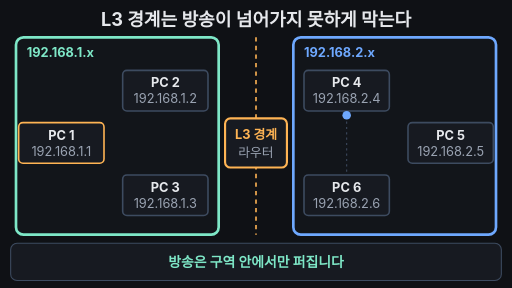
t = 0.00 s
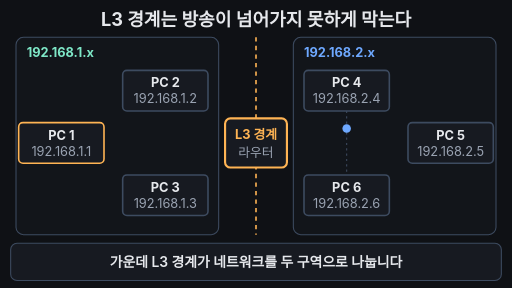
t = 1.67 s
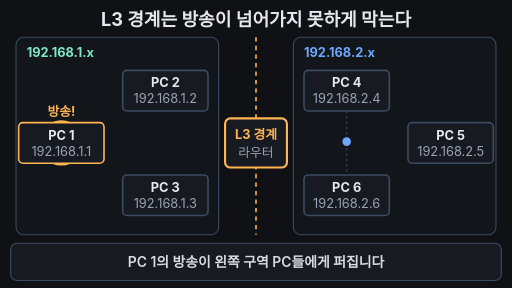
t = 3.33 s
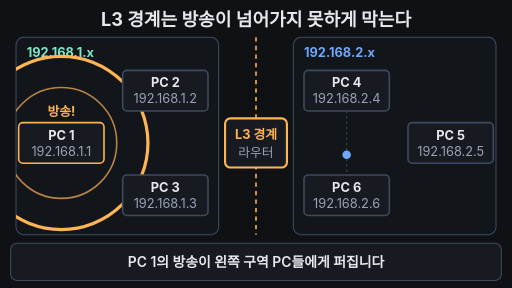
t = 5.00 s
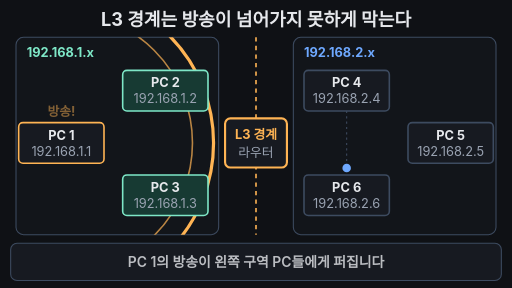
t = 6.67 s
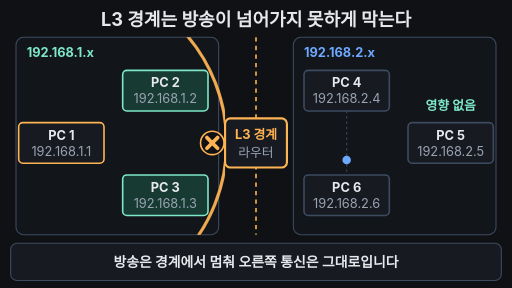
t = 8.33 s

The animated SVG that drew these frames (rendered in a browser with its animation timeline set to each time). Animation: 20 SMIL elements (animate=20); frames cover the first 8.33 s, repeats indefinitely.

<svg xmlns="http://www.w3.org/2000/svg" viewBox="0 0 960 540" width="960" height="540" font-family="-apple-system,'Apple SD Gothic Neo','Segoe UI',sans-serif">
<rect width="960" height="540" fill="#0f1115"/>
<defs><clipPath id="lz"><rect x="30" y="70" width="392" height="370"/></clipPath></defs>
<text x="480" y="48" text-anchor="middle" font-size="34" font-weight="700" fill="#e6e8ec">L3 경계는 방송이 넘어가지 못하게 막는다</text>

<!-- 두 구역 -->
<rect x="30" y="70" width="380" height="370" rx="14" fill="#171a21" fill-opacity="0.5" stroke="#7ee7c7" stroke-width="5"><animate attributeName="stroke" values="#7ee7c7;#3d4b60;#3d4b60;#7ee7c7;#7ee7c7" keyTimes="0;0.06;0.78;0.82;1" dur="14s" repeatCount="indefinite"/><animate attributeName="stroke-width" values="5;2;2;5;5" keyTimes="0;0.06;0.78;0.82;1" dur="14s" repeatCount="indefinite"/></rect>
<rect x="550" y="70" width="380" height="370" rx="14" fill="#171a21" fill-opacity="0.5" stroke="#6ea8fe" stroke-width="5"><animate attributeName="stroke" values="#6ea8fe;#3d4b60;#3d4b60;#6ea8fe;#6ea8fe" keyTimes="0;0.06;0.78;0.82;1" dur="14s" repeatCount="indefinite"/><animate attributeName="stroke-width" values="5;2;2;5;5" keyTimes="0;0.06;0.78;0.82;1" dur="14s" repeatCount="indefinite"/></rect>
<text x="50" y="106" font-size="24" font-weight="700" fill="#7ee7c7">192.168.1.x</text>
<text x="570" y="106" font-size="24" font-weight="700" fill="#6ea8fe">192.168.2.x</text>

<!-- 경계선 + 경계 장비 -->
<line x1="480" y1="70" x2="480" y2="440" stroke="#ffb454" stroke-width="3" stroke-dasharray="8 8"/>
<rect x="422" y="222" width="116" height="92" rx="10" fill="#171a21" stroke="#ffb454" stroke-width="4"/>
<text x="480" y="260" text-anchor="middle" font-size="24" font-weight="700" fill="#ffb454">L3 경계</text>
<text x="480" y="294" text-anchor="middle" font-size="24" fill="#9aa3b2">라우터</text>

<!-- 방송 파동 (왼쪽 구역 안에서만 보임) -->
<g clip-path="url(#lz)" fill="none" stroke="#ffb454">
<circle cx="115" cy="268" r="0" stroke-width="6" opacity="0"><animate attributeName="r" values="0;0;310;310;0" keyTimes="0;0.2;0.5;0.96;1" dur="14s" repeatCount="indefinite"/><animate attributeName="opacity" values="0;0;1;1;0.6;0;0" keyTimes="0;0.19;0.21;0.5;0.8;0.86;1" dur="14s" repeatCount="indefinite"/></circle>
<circle cx="115" cy="268" r="0" stroke-width="3" opacity="0"><animate attributeName="r" values="0;0;310;310;0" keyTimes="0;0.27;0.53;0.96;1" dur="14s" repeatCount="indefinite"/><animate attributeName="opacity" values="0;0;0.7;0.7;0.4;0;0" keyTimes="0;0.26;0.28;0.53;0.8;0.86;1" dur="14s" repeatCount="indefinite"/></circle>
</g>

<!-- PC (왼쪽) -->
<rect x="35" y="230" width="160" height="76" rx="8" fill="#171a21" stroke="#ffb454" stroke-width="3"/>
<text x="115" y="262" text-anchor="middle" font-size="24" font-weight="700" fill="#e6e8ec">PC 1</text>
<text x="115" y="292" text-anchor="middle" font-size="24" fill="#9aa3b2">192.168.1.1</text>
<rect x="230" y="132" width="160" height="76" rx="8" fill="#171a21" stroke="#3d4b60" stroke-width="3"><animate attributeName="stroke" values="#3d4b60;#3d4b60;#7ee7c7;#7ee7c7;#3d4b60;#3d4b60" keyTimes="0;0.4;0.42;0.94;0.98;1" dur="14s" repeatCount="indefinite"/><animate attributeName="fill" values="#171a21;#171a21;#173a33;#173a33;#171a21;#171a21" keyTimes="0;0.4;0.42;0.94;0.98;1" dur="14s" repeatCount="indefinite"/></rect>
<text x="310" y="164" text-anchor="middle" font-size="24" font-weight="700" fill="#e6e8ec">PC 2</text>
<text x="310" y="194" text-anchor="middle" font-size="24" fill="#9aa3b2">192.168.1.2</text>
<rect x="230" y="328" width="160" height="76" rx="8" fill="#171a21" stroke="#3d4b60" stroke-width="3"><animate attributeName="stroke" values="#3d4b60;#3d4b60;#7ee7c7;#7ee7c7;#3d4b60;#3d4b60" keyTimes="0;0.4;0.42;0.94;0.98;1" dur="14s" repeatCount="indefinite"/><animate attributeName="fill" values="#171a21;#171a21;#173a33;#173a33;#171a21;#171a21" keyTimes="0;0.4;0.42;0.94;0.98;1" dur="14s" repeatCount="indefinite"/></rect>
<text x="310" y="360" text-anchor="middle" font-size="24" font-weight="700" fill="#e6e8ec">PC 3</text>
<text x="310" y="390" text-anchor="middle" font-size="24" fill="#9aa3b2">192.168.1.3</text>
<text x="115" y="218" text-anchor="middle" font-size="24" font-weight="700" fill="#ffb454" opacity="0">방송!<animate attributeName="opacity" values="0;0;1;1;0;0" keyTimes="0;0.18;0.21;0.45;0.5;1" dur="14s" repeatCount="indefinite"/></text>

<!-- PC (오른쪽) -->
<rect x="570" y="132" width="160" height="76" rx="8" fill="#171a21" stroke="#3d4b60" stroke-width="3"/>
<text x="650" y="164" text-anchor="middle" font-size="24" font-weight="700" fill="#e6e8ec">PC 4</text>
<text x="650" y="194" text-anchor="middle" font-size="24" fill="#9aa3b2">192.168.2.4</text>
<rect x="765" y="230" width="160" height="76" rx="8" fill="#171a21" stroke="#3d4b60" stroke-width="3"/>
<text x="845" y="262" text-anchor="middle" font-size="24" font-weight="700" fill="#e6e8ec">PC 5</text>
<text x="845" y="292" text-anchor="middle" font-size="24" fill="#9aa3b2">192.168.2.5</text>
<rect x="570" y="328" width="160" height="76" rx="8" fill="#171a21" stroke="#3d4b60" stroke-width="3"/>
<text x="650" y="360" text-anchor="middle" font-size="24" font-weight="700" fill="#e6e8ec">PC 6</text>
<text x="650" y="390" text-anchor="middle" font-size="24" fill="#9aa3b2">192.168.2.6</text>
<line x1="650" y1="208" x2="650" y2="328" stroke="#3d4b60" stroke-width="2" stroke-dasharray="4 6"/>
<circle cx="650" cy="216" r="8" fill="#6ea8fe"><animate attributeName="cy" values="216;320;216" keyTimes="0;0.5;1" dur="14s" repeatCount="indefinite"/></circle>
<text x="845" y="206" text-anchor="middle" font-size="24" font-weight="700" fill="#7ee7c7" opacity="0">영향 없음<animate attributeName="opacity" values="0;0;1;1;0;0" keyTimes="0;0.52;0.55;0.92;0.96;1" dur="14s" repeatCount="indefinite"/></text>

<!-- 막힘 X -->
<g opacity="0" stroke="#ffb454" stroke-width="7" stroke-linecap="round"><animate attributeName="opacity" values="0;0;1;1;0;0" keyTimes="0;0.5;0.53;0.93;0.97;1" dur="14s" repeatCount="indefinite"/>
<circle cx="398" cy="268" r="22" fill="#0f1115" stroke-width="3"/>
<line x1="388" y1="258" x2="408" y2="278"/><line x1="408" y1="258" x2="388" y2="278"/>
</g>

<!-- 자막 바 -->
<rect x="20" y="456" width="920" height="70" rx="12" fill="#171a21" stroke="#3d4b60" stroke-width="2"/>
<text x="480" y="500" text-anchor="middle" font-size="26" font-weight="600" fill="#e6e8ec" opacity="0">가운데 L3 경계가 네트워크를 두 구역으로 나눕니다<animate attributeName="opacity" values="0;0;1;1;0;0" keyTimes="0;0.04;0.07;0.18;0.21;1" dur="14s" repeatCount="indefinite"/></text>
<text x="480" y="500" text-anchor="middle" font-size="26" font-weight="600" fill="#e6e8ec" opacity="0">PC 1의 방송이 왼쪽 구역 PC들에게 퍼집니다<animate attributeName="opacity" values="0;0;1;1;0;0" keyTimes="0;0.21;0.24;0.47;0.5;1" dur="14s" repeatCount="indefinite"/></text>
<text x="480" y="500" text-anchor="middle" font-size="26" font-weight="600" fill="#e6e8ec" opacity="0">방송은 경계에서 멈춰 오른쪽 통신은 그대로입니다<animate attributeName="opacity" values="0;0;1;1;0;0" keyTimes="0;0.5;0.53;0.75;0.78;1" dur="14s" repeatCount="indefinite"/></text>
<text x="480" y="500" text-anchor="middle" font-size="26" font-weight="700" fill="#7ee7c7" opacity="1">방송은 구역 안에서만 퍼집니다<animate attributeName="opacity" values="1;0;0;1;1" keyTimes="0;0.04;0.78;0.81;1" dur="14s" repeatCount="indefinite"/></text>
</svg>
